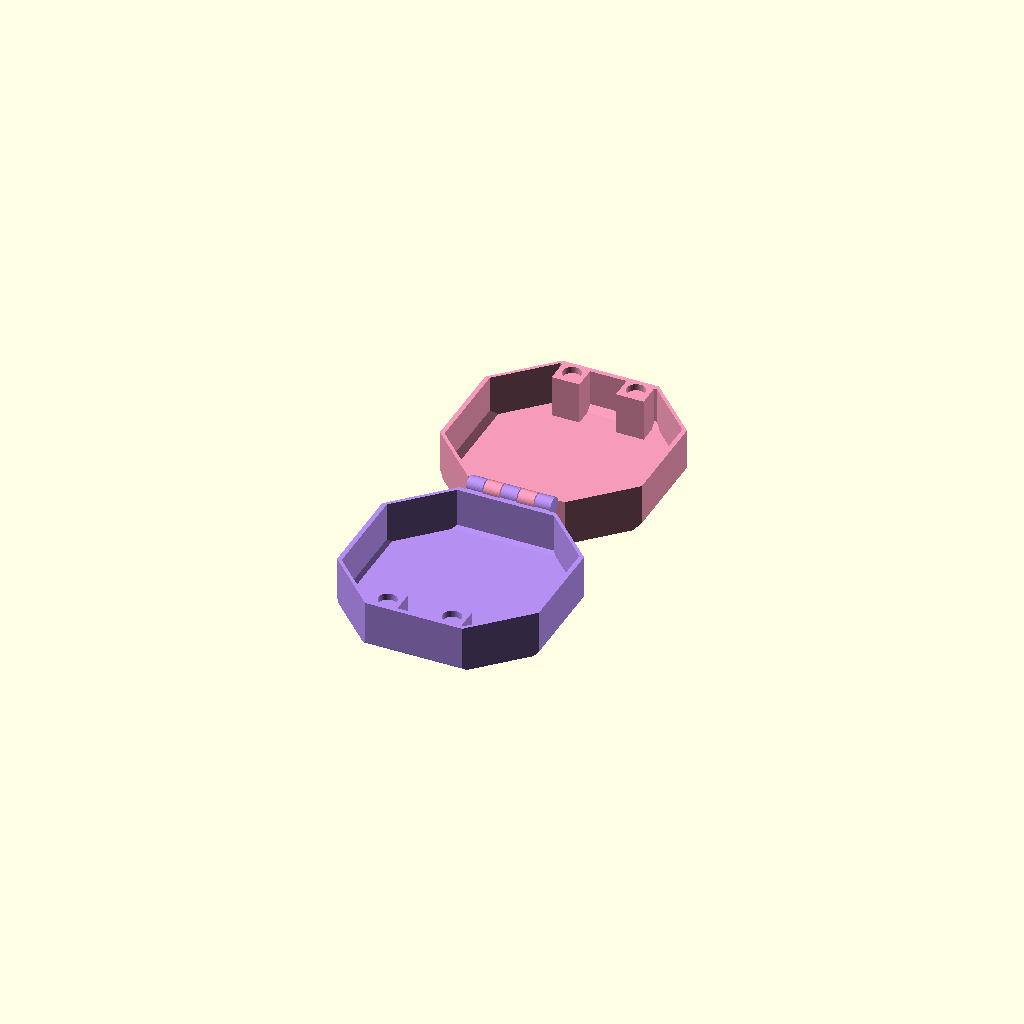
Cell 1: rendered with the file's own defaults.
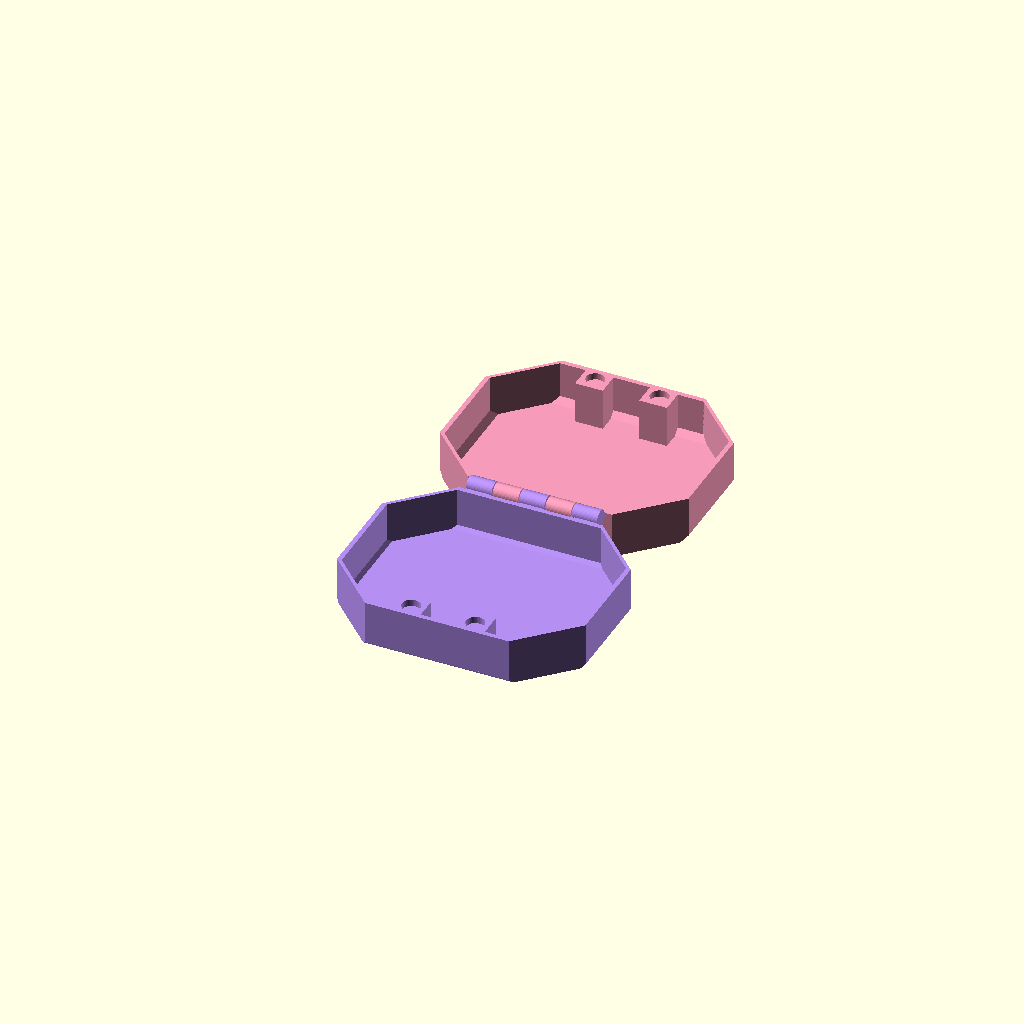
Cell 2 — inner_length set to 82, the other parameters unchanged.
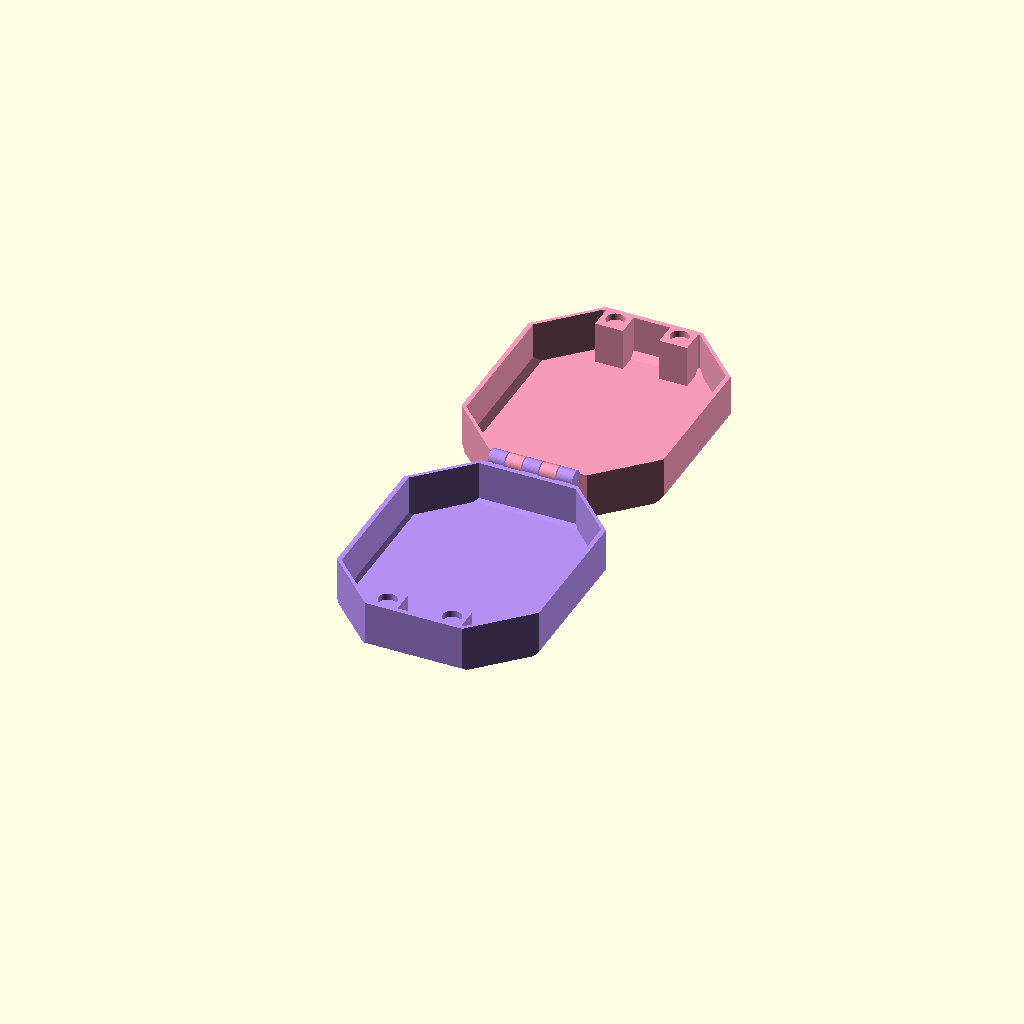
Cell 3: inner_width = 82 (everything else at default).
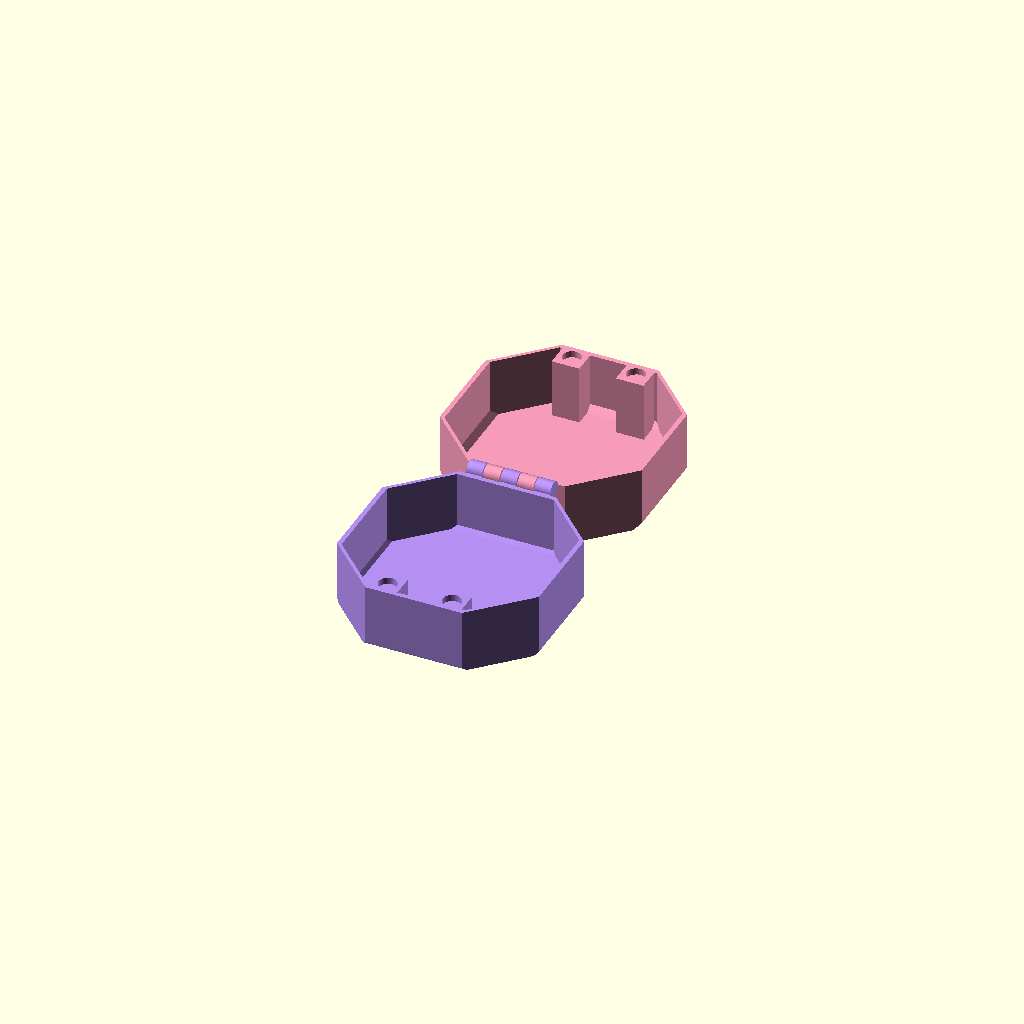
Cell 4 — half_height set to 22, the other parameters unchanged.
All cells are drawn from one camera (rotation 55°, 0°, 25°, orthographic, colour scheme Cornfield), so only the parameter changes between them.
Source of the model, web/examples/hinged-magnetic-octagon.scad:
// Octagonal trinket box with a captive knuckle hinge and magnetic closure.
// Print open; glue four 6 x 2 mm magnets into the rim pockets with opposed poles.
inner_length = 66; // Clear span along hinge, mm [62:2:82]
inner_width = 66; // Clear front-to-back span, mm [60:2:82]
half_height = 16; // Height of each shell, mm [14:1:22]
corner = 18; // Large octagonal corner cuts, mm [16:1:22]
knuckle_count = 5; // Odd number of alternating knuckles [5:2:7]
lid_bevel = 2; // Octagonal lid edge bevel, mm [1.2:0.2:3]
lid_inner_bevel = 2; // Lid cavity edge bevel, mm [1.2:0.2:3]
wall = 1.6; // Shell wall thickness, mm [1.2:0.2:3]
floor_thickness = 1.6; // Floor and lid skin, mm [1.2:0.2:3]
knuckle_gap = 0.35; // Axial knuckle clearance, mm [0.2:0.05:0.4]
bearing_clearance = 0.35; // Conical radial clearance, mm [0.3:0.05:0.4]
body_gap = 0.35; // Barrel-to-shell folding clearance, mm [0.3:0.05:0.4]
cone_slope = 1.15; // Cone radial change per axial millimetre
cone_engagement = 0.8; // Boss engagement into adjacent knuckle, mm [0.7:0.05:0.9]
cone_tip = 0.4; // Boss tip radius, mm [0.35:0.05:0.5]
socket_end_gap = 0.3; // Additional socket depth, mm [0.2:0.05:0.3]
knuckle_wall = 1.2; // Material outside socket, mm [1.2:0.1:1.4]
hinge_margin = 20; // Hinge inset past octagonal corners, mm [20:1:24]
edge_bevel = 1.2; // Exterior lower edge bevel, mm [1.2:0.2:2]
inner_bevel = 1.2; // Cavity floor bevel, mm [1.2:0.2:2]
$fn = 48; // Knuckle and cone resolution
cut_extra = 0.1; // Boolean overlap, mm

magnet_diameter = 6; // Purchased magnet diameter, mm [5:1:8]
magnet_thickness = 2; // Purchased magnet thickness, mm [2:0.5:3]
magnet_clearance = 0.3; // Diameter and depth allowance for glue, mm [0.2:0.05:0.4]
magnet_spacing = 22; // Magnet centre spacing, mm [20:2:30]
front_extra = 0; // No additional front-wall depth, mm
pocket_diameter = magnet_diameter+magnet_clearance; // Magnet pocket diameter, mm
pocket_depth = magnet_thickness+magnet_clearance; // Magnet pocket depth, mm
seat_width = pocket_diameter+2*wall; // Magnet boss width, mm

// Same alternating conical boss/socket hinge and 45-degree buttress as
// web/backend/tests/fixtures/hard-geometry/hinge-box-narrow.scad.
outer_length = inner_length+2*wall; // Outside shell length, mm
outer_depth = inner_width+2*wall+front_extra; // Outside shell depth, mm
total_height = 2*half_height; // Closed height, mm
cone_length = knuckle_gap+cone_engagement; // Conical boss length, mm
boss_radius = cone_tip+cone_slope*cone_length; // Boss root radius, mm
socket_radius = boss_radius+bearing_clearance-cone_slope*knuckle_gap; // Socket mouth radius, mm
socket_depth = cone_engagement+socket_end_gap; // Socket depth, mm
socket_tip = socket_radius-cone_slope*socket_depth; // Socket end radius, mm
knuckle_radius = socket_radius+knuckle_wall; // Outside barrel radius, mm
axis_y = outer_depth+body_gap+knuckle_radius; // Hinge centre behind the front edge, mm
hinge_edge = axis_y+knuckle_radius; // Farthest barrel extent, mm
hinge_span = outer_length-2*hinge_margin; // Total active hinge length, mm
segment = hinge_span/knuckle_count; // Knuckle pitch along hinge, mm
knuckle_width = segment-knuckle_gap; // Solid knuckle length, mm
buttress_offset = axis_y-half_height+knuckle_radius*sqrt(2); // 45-degree support-line offset, mm
buttress_root = outer_depth-wall-buttress_offset; // Support height at shell, mm
buttress_edge = hinge_edge-buttress_offset; // Support height at barrel edge, mm
centre_x = outer_length/2; // Latch and shell centre, mm

assert(knuckle_count%2 == 1, "Use an odd knuckle count so both ends are captured");
assert(socket_tip > 0.2, "Socket cone must not invert");
assert(knuckle_width-2*socket_depth >= 1.2, "Knuckle sockets need a solid web");
assert(buttress_root > floor_thickness && buttress_root < half_height,
       "Increase half height to make room for the hinge buttress");
assert(sqrt(pow(hinge_edge-axis_y,2)+pow(buttress_edge-half_height,2))
       < axis_y-outer_depth, "Buttress would collide when folded");


assert(hinge_margin >= corner, "Keep knuckles on the straight back edge");
assert((inner_length+2*wall-magnet_spacing-seat_width)/2 >= corner,
       "Move magnet seats inward, clear of the corner cuts");

module outer_shell(is_lid) {
    if (is_lid) translate([0,0,half_height])
        shell_solid(outer_length,outer_depth,half_height,corner,0,lid_bevel);
    else shell_solid(outer_length,outer_depth,half_height,corner,edge_bevel,0);
}

// Seats are clipped to the outer shell: the lid bevel is deeper than the lid
// skin, and an unclipped seat would poke a flat ledge out of it.
module magnet_seats(is_lid) {
    intersection() {
        outer_shell(is_lid);
        for (side=[-1,1])
            translate([centre_x+side*magnet_spacing/2,seat_width/2,0])
                difference() {
                    translate([-seat_width/2,-seat_width/2,
                               is_lid ? half_height : floor_thickness-cut_extra])
                        cube([seat_width,seat_width,half_height-floor_thickness+cut_extra]);
                    translate([0,0,is_lid ? half_height-cut_extra : half_height-pocket_depth])
                        cylinder(h=pocket_depth+cut_extra,d=pocket_diameter);
                }
    }
}

module base() {
    difference() {
        union() {
            hollow_base();
            knuckles(false);
            magnet_seats(false);
        }
        socket_cuts();
    }
}

module lid() {
    union() {
        hollow_lid();
        knuckles(true);
        magnet_seats(true);
    }
}

function knuckle_x(i) = hinge_margin+i*segment+knuckle_gap/2;

module chamfer_rectangle(length,depth,lower,upper) {
    polygon([[lower,0],[length-lower,0],[length,lower],[length,depth-upper],
             [length-upper,depth],[upper,depth],[0,depth-upper],[0,lower]]);
}

module side_polygon(x,length,points) {
    translate([x,0,0]) rotate([90,0,90])
        linear_extrude(length) polygon(points);
}

module shell_solid(length,depth,height,plan_chamfer,bottom_bevel,top_bevel) {
    intersection() {
        linear_extrude(height)
            chamfer_rectangle(length,depth,plan_chamfer,plan_chamfer);
        translate([0,depth+cut_extra,0]) rotate([90,0,0])
            linear_extrude(depth+2*cut_extra)
                chamfer_rectangle(length,height,bottom_bevel,top_bevel);
        translate([-cut_extra,0,0]) rotate([90,0,90])
            linear_extrude(length+2*cut_extra)
                chamfer_rectangle(depth,height,bottom_bevel,top_bevel);
    }
}

module knuckle(is_lid) {
    direction = is_lid ? -1 : 1;
    rotate([90,0,90]) linear_extrude(knuckle_width) union() {
        translate([axis_y,half_height]) circle(r=knuckle_radius);
        polygon([[outer_depth-wall,half_height],
                 [outer_depth-wall,half_height+direction*(buttress_root-half_height)],
                 [hinge_edge,half_height+direction*(buttress_edge-half_height)],
                 [hinge_edge,half_height]]);
    }
}

module cone_boss(x,direction) {
    translate([x,axis_y,half_height]) rotate([0,90*direction,0])
        cylinder(h=cone_length,r1=boss_radius,r2=cone_tip);
}

module cone_socket(x,direction) {
    translate([x,axis_y,half_height]) rotate([0,90*direction,0])
        cylinder(h=socket_depth,r1=socket_radius,r2=socket_tip);
}

module knuckles(is_lid) {
    for (i=[0:knuckle_count-1])
        if (((i%2)==1)==is_lid) {
            translate([knuckle_x(i),0,0]) knuckle(is_lid);
            if (is_lid) {
                cone_boss(knuckle_x(i),-1);
                cone_boss(knuckle_x(i)+knuckle_width,1);
            }
        }
}

module socket_cuts() {
    for (i=[0:knuckle_count-1])
        if (i%2==0) {
            if (i>0) cone_socket(knuckle_x(i),1);
            if (i<knuckle_count-1) cone_socket(knuckle_x(i)+knuckle_width,-1);
        }
}

module hollow_base() {
    difference() {
        outer_shell(false);
        translate([wall,wall,floor_thickness])
            shell_solid(outer_length-2*wall,outer_depth-2*wall,
                        half_height,corner-wall,inner_bevel,0);
    }
}

module hollow_lid() {
    difference() {
        outer_shell(true);
        translate([wall,wall,half_height-cut_extra])
            shell_solid(outer_length-2*wall,outer_depth-2*wall,
                        half_height-floor_thickness+cut_extra,
                        corner-wall,0,lid_inner_bevel);
    }
}

// Print layout: the lid lies flipped beside the base, hinge pin through both.
module print_layout() {
    color("#b48ef0") base();
    color("#f59ab8") translate([0,2*axis_y,total_height]) rotate([180,0,0]) lid();
}

print_layout();
Customizer parameters (derived from the source; name, type, default, range or options):
inner_length: number, default 66, range 62 to 82, step 2
inner_width: number, default 66, range 60 to 82, step 2
half_height: number, default 16, range 14 to 22, step 1
corner: number, default 18, range 16 to 22, step 1
knuckle_count: number, default 5, range 5 to 7, step 2
lid_bevel: number, default 2, range 1.2 to 3, step 0.2
lid_inner_bevel: number, default 2, range 1.2 to 3, step 0.2
wall: number, default 1.6, range 1.2 to 3, step 0.2
floor_thickness: number, default 1.6, range 1.2 to 3, step 0.2
knuckle_gap: number, default 0.35, range 0.2 to 0.4, step 0.05
bearing_clearance: number, default 0.35, range 0.3 to 0.4, step 0.05
body_gap: number, default 0.35, range 0.3 to 0.4, step 0.05
cone_slope: number, default 1.15
cone_engagement: number, default 0.8, range 0.7 to 0.9, step 0.05
cone_tip: number, default 0.4, range 0.35 to 0.5, step 0.05
socket_end_gap: number, default 0.3, range 0.2 to 0.3, step 0.05
knuckle_wall: number, default 1.2, range 1.2 to 1.4, step 0.1
hinge_margin: number, default 20, range 20 to 24, step 1
edge_bevel: number, default 1.2, range 1.2 to 2, step 0.2
inner_bevel: number, default 1.2, range 1.2 to 2, step 0.2
cut_extra: number, default 0.1
magnet_diameter: number, default 6, range 5 to 8, step 1
magnet_thickness: number, default 2, range 2 to 3, step 0.5
magnet_clearance: number, default 0.3, range 0.2 to 0.4, step 0.05
magnet_spacing: number, default 22, range 20 to 30, step 2
front_extra: number, default 0
